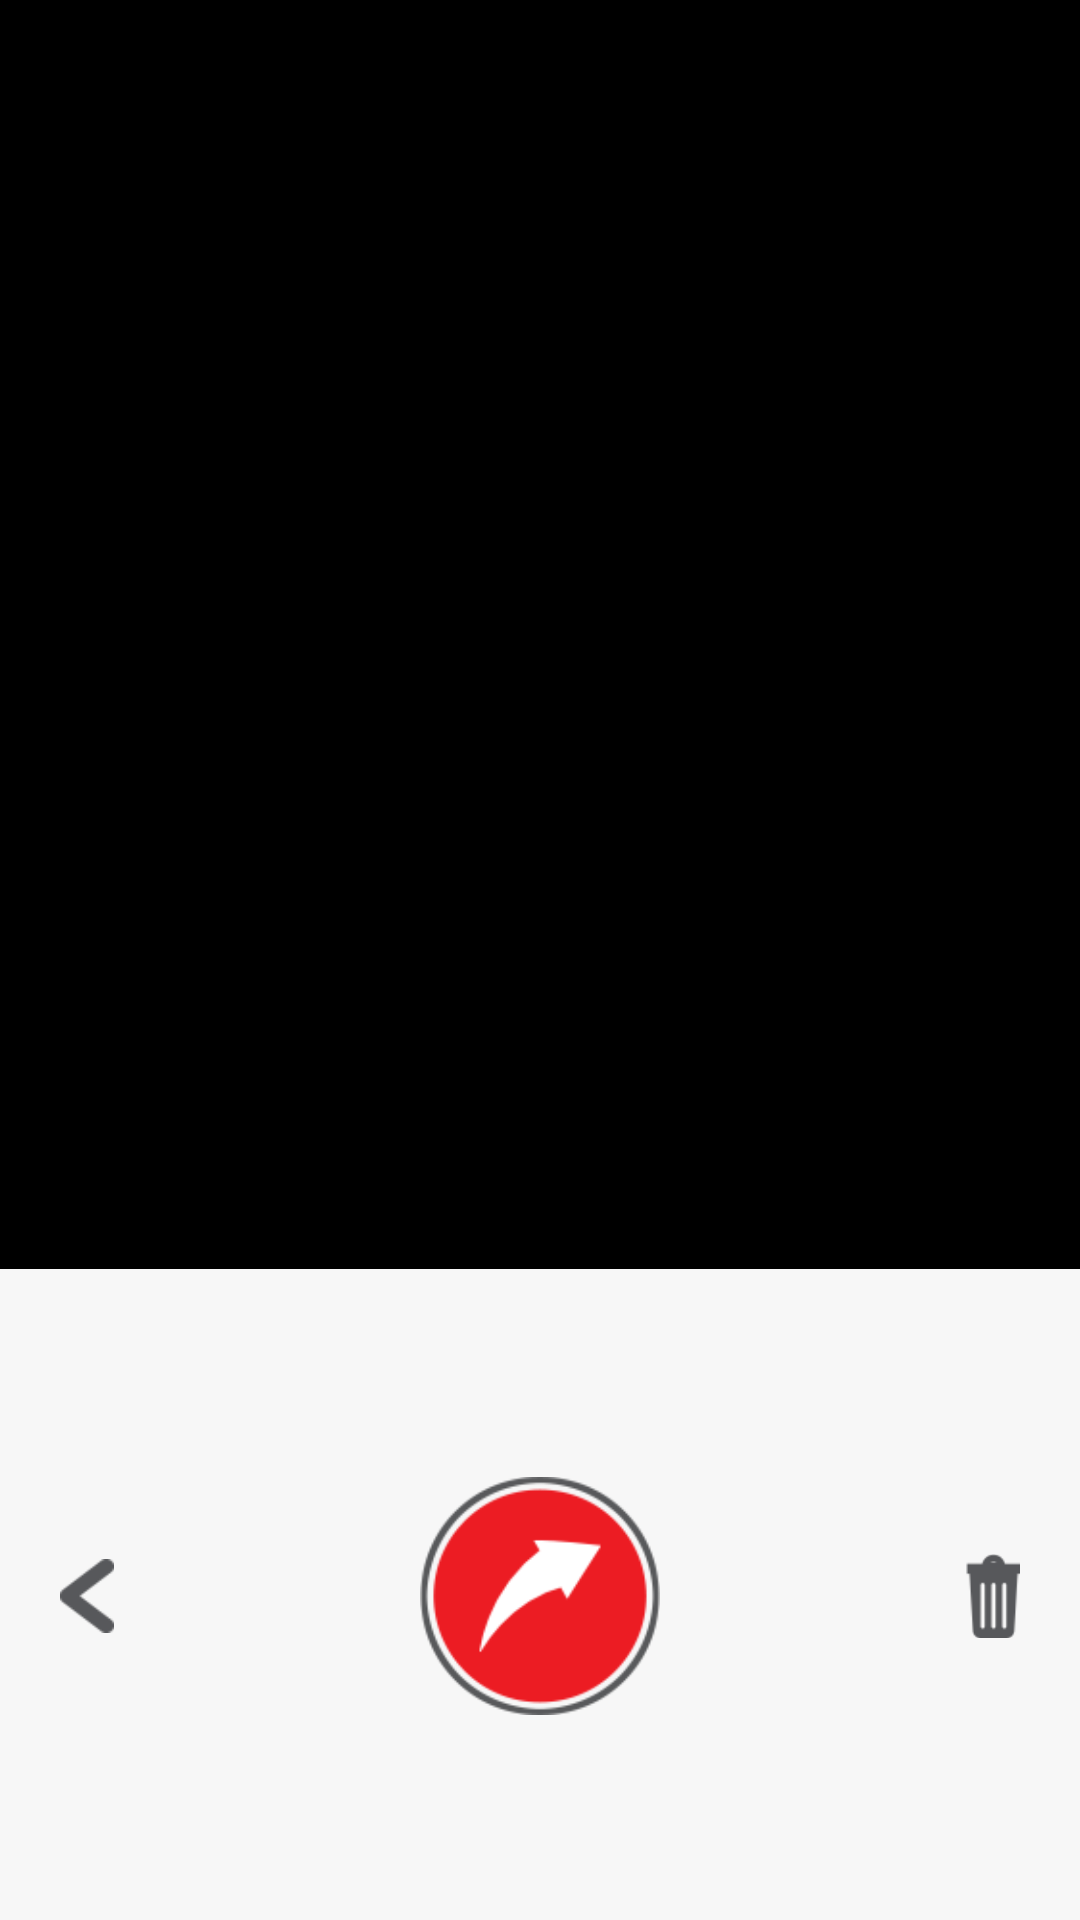

Here is an Android app screen rendered from its layout file. Give the layout XML and the strings, colors and styles it references.
<!-- AndroidManifest.xml: application theme android:Theme.NoTitleBar.Fullscreen -->
<!-- res/layout/after_photo_makeup.xml -->
<?xml version="1.0" encoding="utf-8"?>
<RelativeLayout xmlns:android="http://schemas.android.com/apk/res/android"
    android:layout_width="match_parent"
    android:layout_height="match_parent">

    <android.support.v4.view.ViewPager
        android:id="@+id/pager"
        android:layout_width="wrap_content"
        android:layout_height="wrap_content"
        android:layout_above="@+id/lower"
        android:layout_gravity="center_horizontal" />

    <View
        android:id="@+id/lower"
        android:layout_width="match_parent"
        android:layout_height="217dp"
        android:background="@color/main_makeup_color"
        android:layout_alignParentBottom="true"/>
    
    <ImageView
        android:id="@+id/share_button"
        android:layout_width="80dp"
        android:layout_height="80dp"
        android:layout_marginBottom="68dp"
        android:src="@drawable/ic_share"
        android:layout_alignParentBottom="true"
        android:layout_centerHorizontal="true" />

    <ImageView
        android:id="@+id/back_button"
        android:layout_width="18dp"
        android:layout_height="23dp"
        android:layout_alignParentLeft="true"
        android:layout_centerVertical="true"
        android:layout_alignTop="@+id/share_button"
        android:layout_alignBottom="@+id/share_button"
        android:src="@drawable/ic_back"
        android:layout_marginLeft="20dp"/>

    <ImageView
        android:id="@+id/thrash_button"
        android:layout_width="18dp"
        android:layout_height="23dp"
        android:layout_alignParentRight="true"
        android:layout_centerVertical="true"
        android:layout_alignTop="@+id/share_button"
        android:layout_alignBottom="@+id/share_button"
        android:src="@drawable/ic_trash"
        android:layout_marginRight="20dp"/>

</RelativeLayout>
<!-- resources referenced by this layout -->
<resources>
  <color name="main_makeup_color">#f7f7f7</color>
  <!-- drawable ic_back: png bitmap (drawable, 791 bytes) -->
  <!-- drawable ic_share: png bitmap (drawable, 6405 bytes) -->
  <!-- drawable ic_trash: png bitmap (drawable, 704 bytes) -->
</resources>
